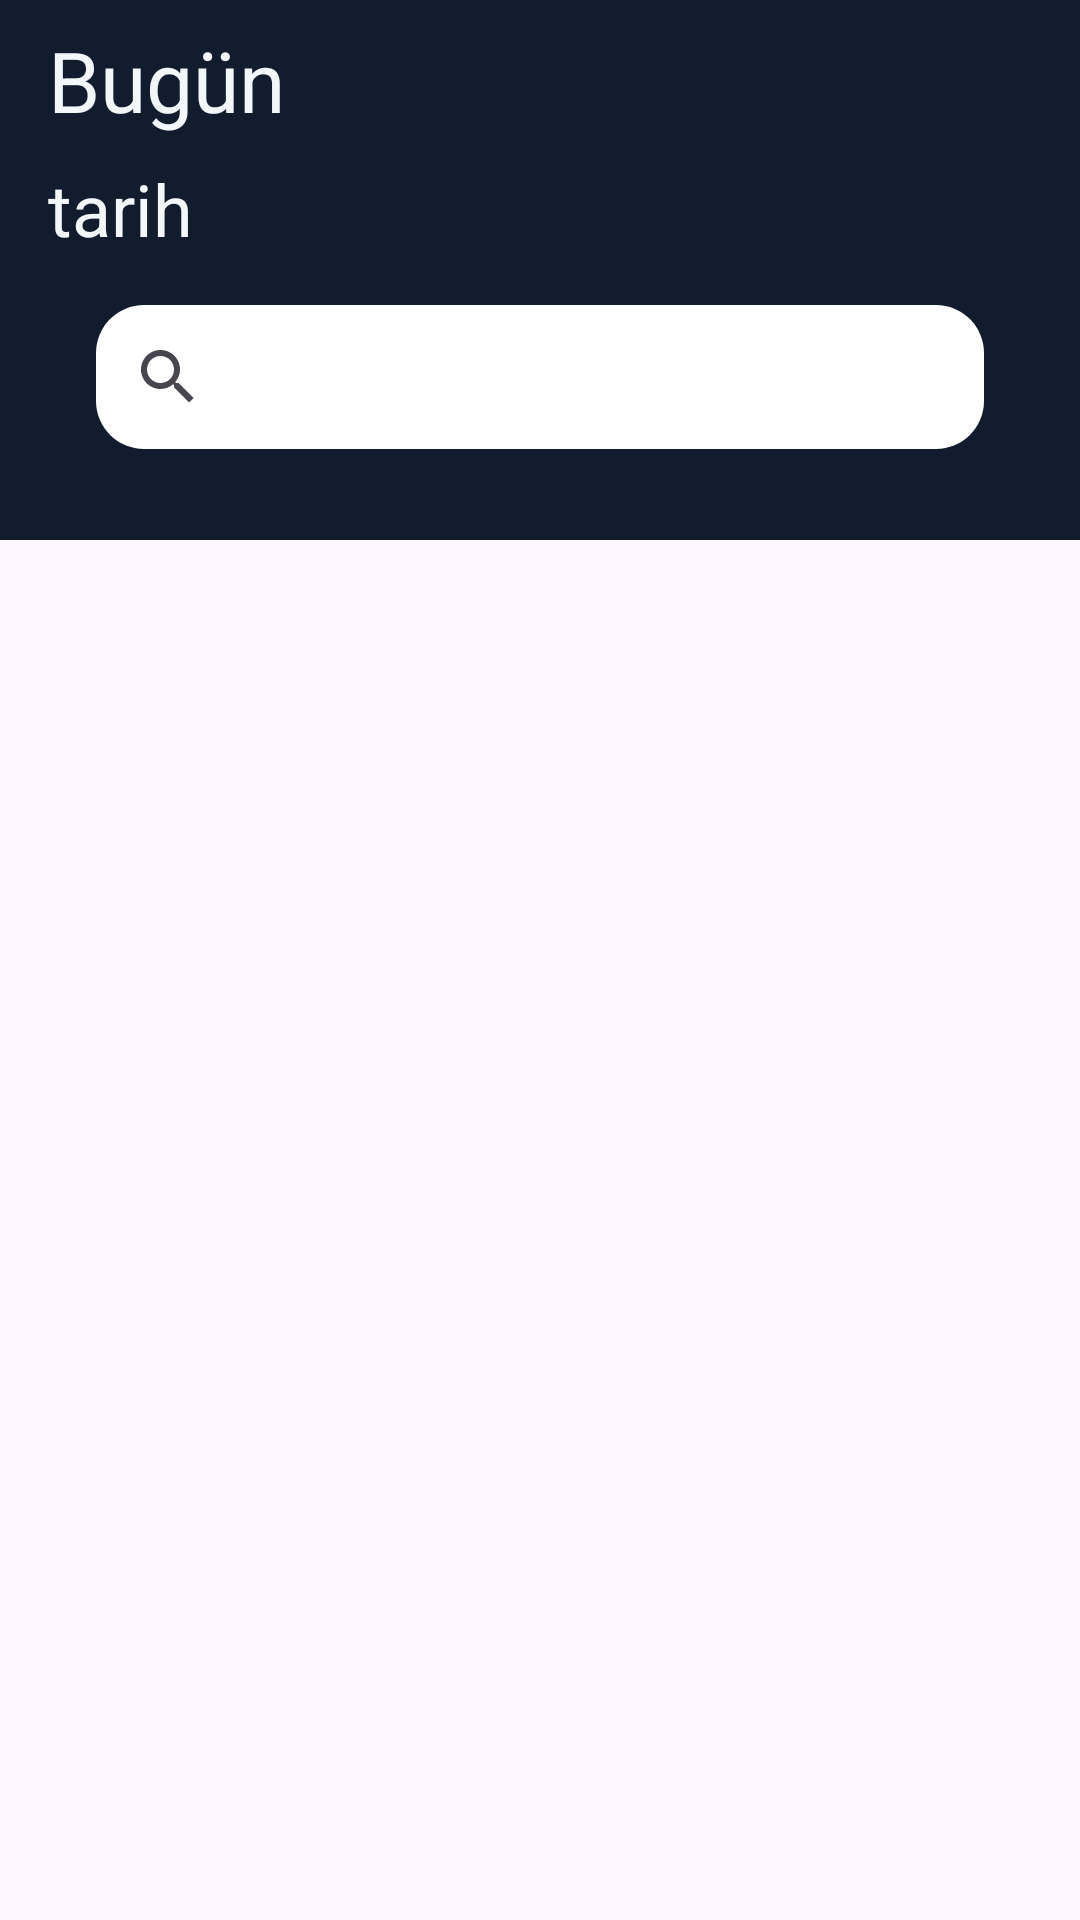

Write the Android layout XML for this screen, with the resource values it uses.
<!-- AndroidManifest.xml: application theme Theme.NewsApp -->
<!-- res/layout/fragment_haber.xml -->
<?xml version="1.0" encoding="utf-8"?>
<androidx.constraintlayout.widget.ConstraintLayout
    xmlns:android="http://schemas.android.com/apk/res/android"
    xmlns:app="http://schemas.android.com/apk/res-auto"
    xmlns:tools="http://schemas.android.com/tools"
    android:layout_width="match_parent"
    android:layout_height="match_parent"
    tools:context=".ui.fragment.HaberFragment">

    <View
        android:id="@+id/view"
        android:layout_width="wrap_content"
        android:layout_height="180dp"
        android:background="@color/my_light_primary"
        app:layout_constraintEnd_toEndOf="parent"
        app:layout_constraintHorizontal_bias="0.0"
        app:layout_constraintStart_toStartOf="parent"
        app:layout_constraintTop_toTopOf="parent" />

    <TextView
        android:id="@+id/tvToday"
        android:layout_width="wrap_content"
        android:layout_height="wrap_content"
        android:layout_marginStart="16dp"
        android:layout_marginTop="8dp"
        android:text="@string/today"
        android:textColor="@color/background"
        android:textSize="28sp"
        app:layout_constraintStart_toStartOf="parent"
        app:layout_constraintTop_toTopOf="parent" />

    <TextView
        android:id="@+id/tvDateMain"
        android:layout_width="wrap_content"
        android:layout_height="wrap_content"
        android:layout_marginStart="16dp"
        android:layout_marginTop="8dp"
        android:text="tarih"
        android:textColor="@color/background"
        android:textSize="24sp"
        app:layout_constraintStart_toStartOf="parent"
        app:layout_constraintTop_toBottomOf="@+id/tvToday" />

    <androidx.appcompat.widget.SearchView
        android:id="@+id/searchViewMain"
        android:layout_width="0dp"
        android:layout_height="wrap_content"
        android:layout_marginStart="32dp"
        android:layout_marginTop="16dp"
        android:layout_marginEnd="32dp"
        android:background="@drawable/search_view_background"
        android:iconifiedByDefault="false"
        android:queryHint="@string/search"
        app:layout_constraintEnd_toEndOf="parent"
        app:layout_constraintStart_toStartOf="parent"
        app:layout_constraintTop_toBottomOf="@+id/tvDateMain"
        app:queryHint="@string/search" />

    <androidx.recyclerview.widget.RecyclerView
        android:id="@+id/rvNews"
        android:layout_width="0dp"
        android:layout_height="0dp"
        android:layout_marginTop="1dp"
        app:layout_constraintBottom_toBottomOf="parent"
        app:layout_constraintEnd_toEndOf="parent"
        app:layout_constraintStart_toStartOf="parent"
        app:layout_constraintTop_toBottomOf="@+id/view" />
</androidx.constraintlayout.widget.ConstraintLayout>
<!-- resources referenced by this layout -->
<resources>
  <color name="background">#F3F7FA</color>
  <color name="my_light_primary">#111C2E</color>
  <!-- drawable search_view_background (drawable) -->
  <?xml version="1.0" encoding="utf-8"?>
  <shape xmlns:android="http://schemas.android.com/apk/res/android"
      android:shape="rectangle">
      <corners android:radius="16dp"/>
      <solid android:color="@color/white"/> 
  </shape>
  <string name="search">Ara..</string>
  <string name="today">Bugün</string>
  <style name="Theme.NewsApp" parent="Base.Theme.NewsApp" />
  <color name="white">#FFFFFFFF</color>
  <style name="Base.Theme.NewsApp" parent="Theme.Material3.DayNight.NoActionBar">
          
          <item name="colorPrimary">@color/my_light_primary</item>
      </style>
</resources>
